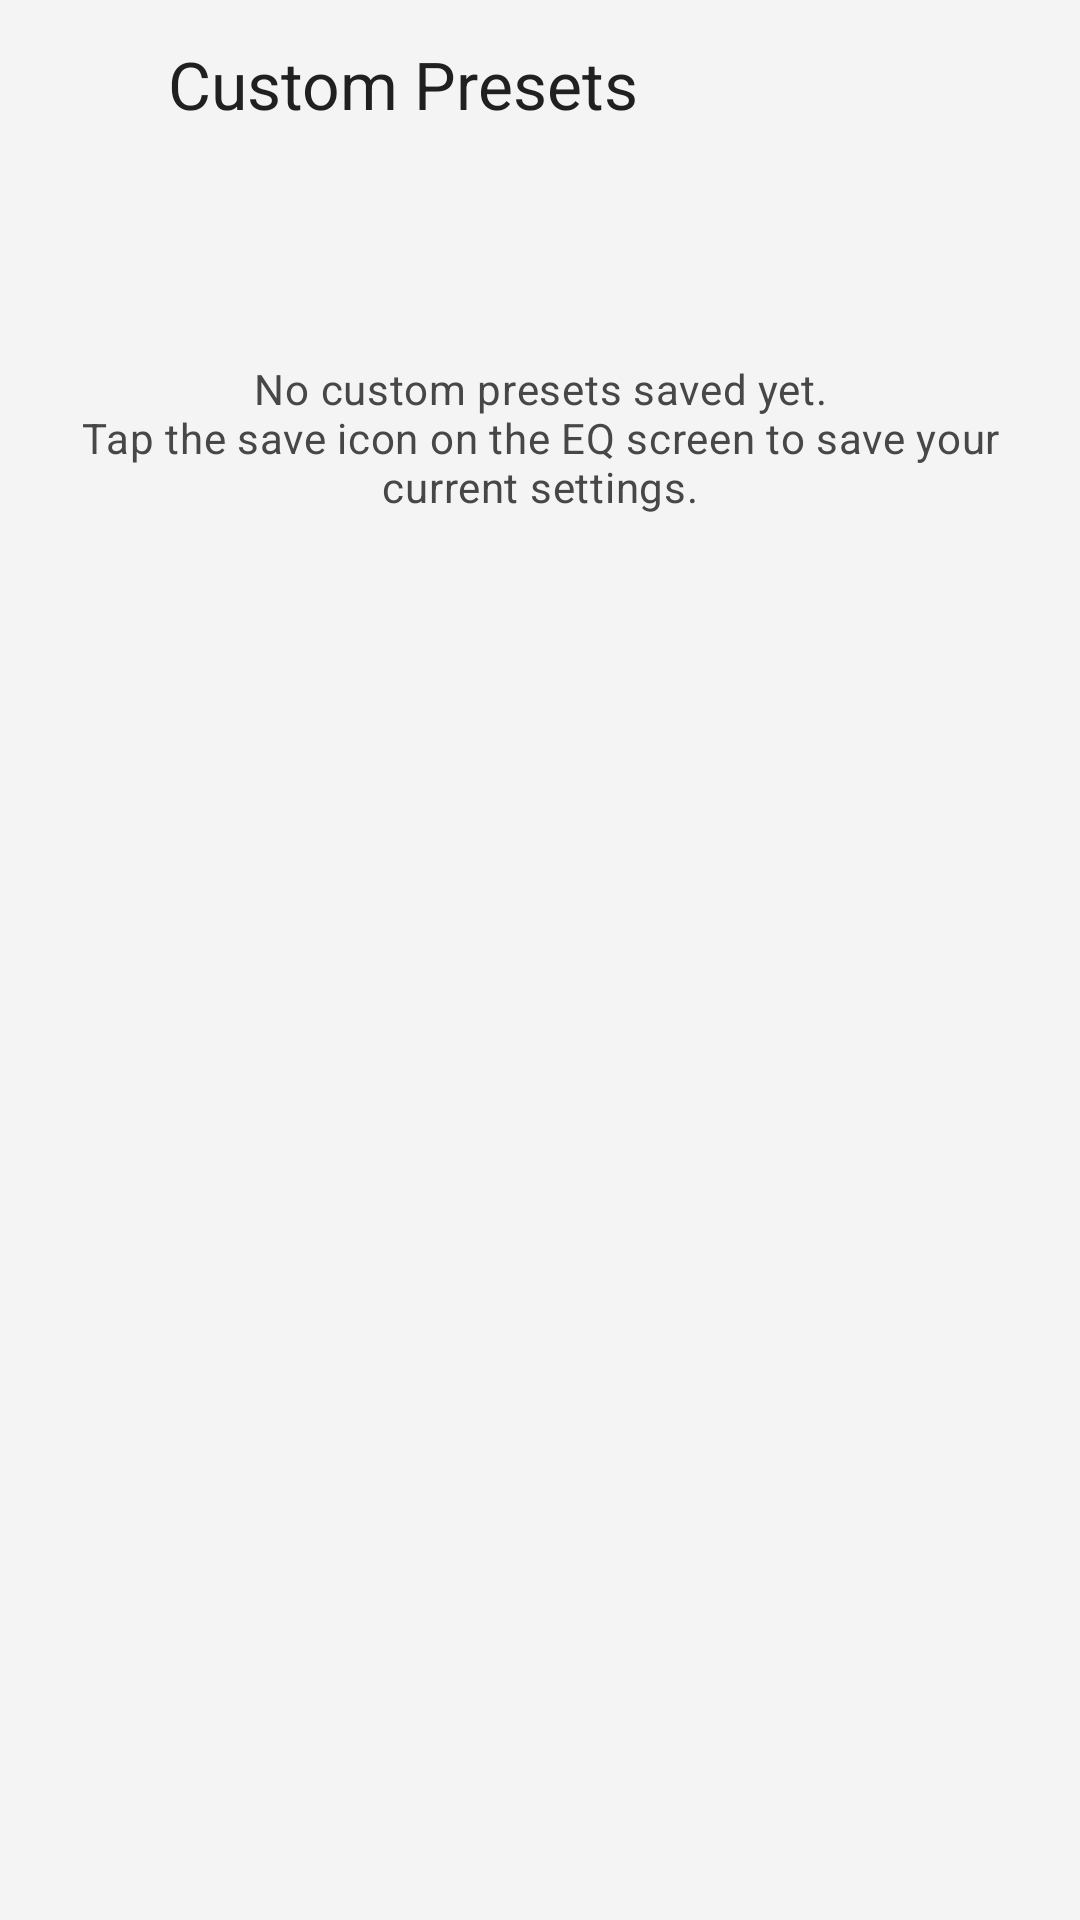

Here is an Android app screen rendered from its layout file. Give the layout XML and the strings, colors and styles it references.
<!-- AndroidManifest.xml: activity theme Theme.Equalizer314 -->
<!-- res/layout/activity_custom_presets.xml -->
<?xml version="1.0" encoding="utf-8"?>
<LinearLayout xmlns:android="http://schemas.android.com/apk/res/android"
    xmlns:app="http://schemas.android.com/apk/res-auto"
    android:layout_width="match_parent"
    android:layout_height="match_parent"
    android:orientation="vertical"
    android:background="?attr/colorSurface"
    android:fitsSystemWindows="true">

    
    <LinearLayout
        android:layout_width="match_parent"
        android:layout_height="wrap_content"
        android:orientation="horizontal"
        android:gravity="center_vertical"
        android:paddingStart="8dp"
        android:paddingEnd="16dp"
        android:paddingTop="8dp"
        android:paddingBottom="8dp">

        <ImageButton
            android:id="@+id/presetsBackButton"
            android:layout_width="40dp"
            android:layout_height="40dp"
            android:src="@drawable/ic_arrow_back"
            android:background="?attr/selectableItemBackgroundBorderless"
            android:scaleType="centerInside"
            app:tint="?attr/colorOnSurface"
            android:contentDescription="@string/action_back" />

        <TextView
            android:layout_width="0dp"
            android:layout_height="wrap_content"
            android:layout_weight="1"
            android:text="@string/title_custom_presets"
            android:textAppearance="@style/TextAppearance.Material3.TitleLarge"
            android:textColor="?attr/colorOnSurface"
            android:paddingStart="8dp" />
    </LinearLayout>

    
    <ScrollView
        android:layout_width="match_parent"
        android:layout_height="match_parent"
        android:scrollbars="none">

        <LinearLayout
            android:id="@+id/presetsContainer"
            android:layout_width="match_parent"
            android:layout_height="wrap_content"
            android:orientation="vertical"
            android:padding="16dp">

            <TextView
                android:layout_width="match_parent"
                android:layout_height="wrap_content"
                android:text="@string/status_no_custom_presets"
                android:textAppearance="@style/TextAppearance.Material3.BodyMedium"
                android:textColor="?attr/colorOnSurfaceVariant"
                android:gravity="center"
                android:paddingTop="48dp" />
        </LinearLayout>
    </ScrollView>
</LinearLayout>
<!-- resources referenced by this layout -->
<resources>
  <string name="action_back">Back</string>
  <string name="status_no_custom_presets">No custom presets saved yet.\nTap the save icon on the EQ screen to save your current settings.</string>
  <string name="title_custom_presets">Custom Presets</string>
  <style name="Theme.Equalizer314" parent="Theme.Material3.DayNight.NoActionBar">
          
          <item name="colorPrimary">#FF585858</item>
          <item name="colorOnPrimary">#FFFFFFFF</item>
          <item name="colorPrimaryContainer">#FFC8C8C8</item>
          <item name="colorOnPrimaryContainer">#FF252525</item>
  
          
          <item name="colorSecondary">#FF696969</item>
          <item name="colorOnSecondary">#FFFFFFFF</item>
          <item name="colorSecondaryContainer">#FFCFCFCF</item>
          <item name="colorOnSecondaryContainer">#FF252525</item>
  
          
          <item name="colorTertiary">#FF474747</item>
          <item name="colorOnTertiary">#FFFFFFFF</item>
          <item name="colorTertiaryContainer">#FFC8C8C8</item>
          <item name="colorOnTertiaryContainer">#FF252525</item>
  
          
          <item name="colorSurface">#FFF4F4F4</item>
          <item name="colorOnSurface">#FF202020</item>
          <item name="colorSurfaceVariant">#FFE4E4E4</item>
          <item name="colorOnSurfaceVariant">#FF474747</item>
          <item name="colorSurfaceContainerLow">#FFECECEC</item>
          <item name="colorSurfaceContainer">#FFE6E6E6</item>
          <item name="colorSurfaceContainerHigh">#FFDDDDDD</item>
  
          
          <item name="colorOutline">#FFBEBEBE</item>
          <item name="colorOutlineVariant">#FFCFCFCF</item>
  
          
          <item name="android:statusBarColor">@android:color/transparent</item>
          <item name="android:navigationBarColor">@android:color/transparent</item>
          <item name="android:windowLightStatusBar">true</item>
      </style>
</resources>
